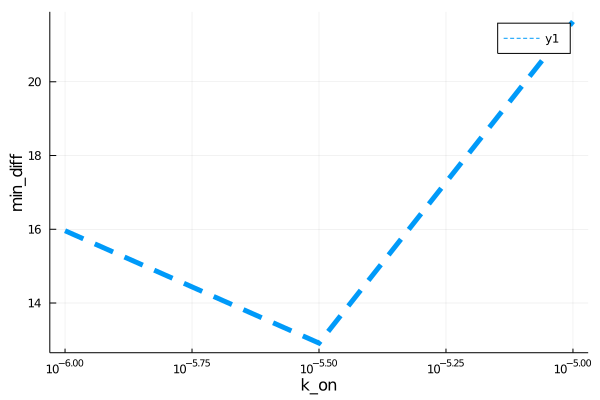

The file beside this chart, header and first rows:
para, error
1.0e-6, 15.96
3.162277660168379e-6, 12.91
1.0e-5, 21.64
